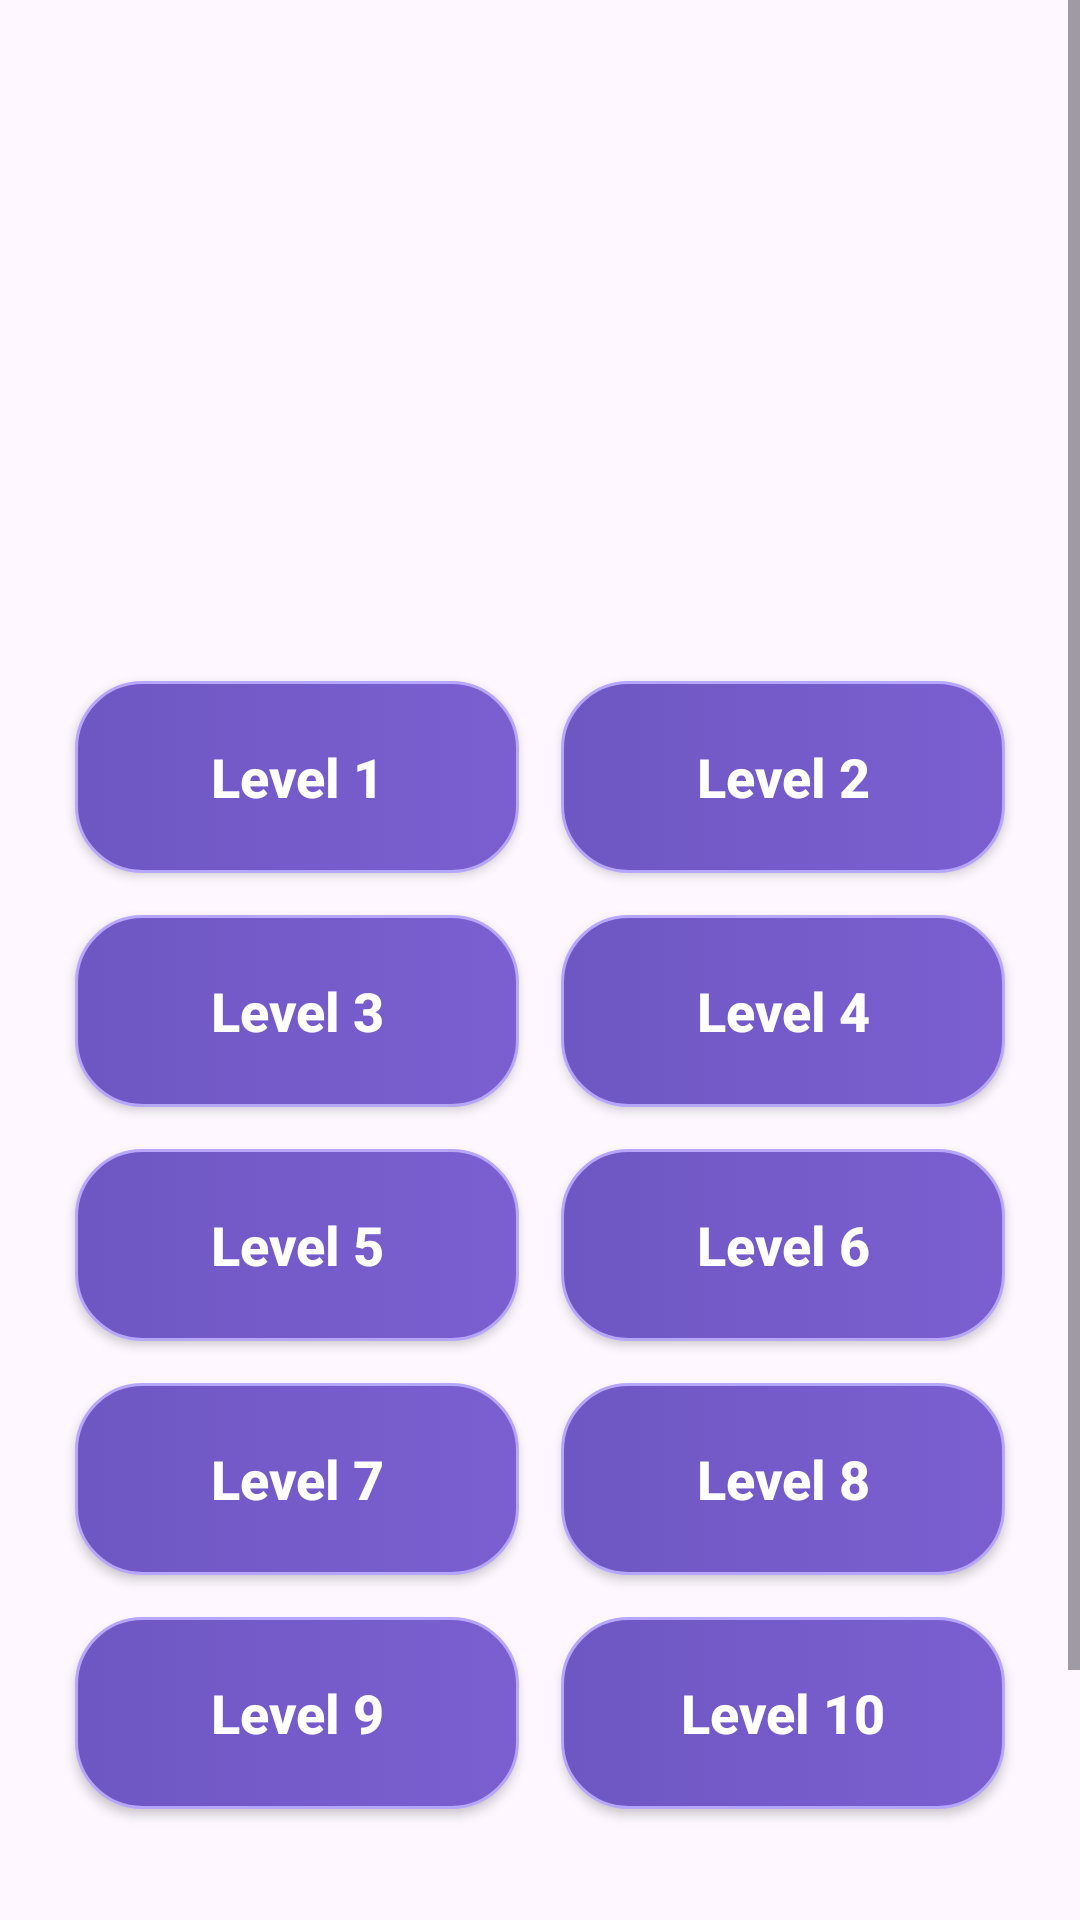

Write the Android layout XML for this screen, with the resource values it uses.
<!-- AndroidManifest.xml: application theme Theme.Tapomaly -->
<!-- res/layout/activity_level_select.xml -->
<?xml version="1.0" encoding="utf-8"?>
<ScrollView xmlns:android="http://schemas.android.com/apk/res/android"
    android:layout_width="match_parent"
    android:layout_height="match_parent"
    android:background="@drawable/level_select_bg"
    android:fillViewport="true">

    <LinearLayout
        android:layout_width="match_parent"
        android:layout_height="wrap_content"
        android:orientation="vertical"
        android:paddingStart="18dp"
        android:paddingEnd="18dp"
        android:paddingTop="220dp"
        android:paddingBottom="28dp">

        <GridLayout
            android:layout_width="match_parent"
            android:layout_height="wrap_content"
            android:columnCount="2"
            android:alignmentMode="alignMargins"
            android:useDefaultMargins="false">

            <Button
                android:id="@+id/btnLevel1"
                android:layout_width="0dp"
                android:layout_height="64dp"
                android:layout_columnWeight="1"
                android:layout_margin="7dp"
                android:background="@drawable/level_button_space"
                android:text="Level 1"
                android:textAllCaps="false"
                android:textColor="#FFFFFF"
                android:textSize="18sp"
                android:textStyle="bold"
                android:backgroundTint="@null" />

            <Button
                android:id="@+id/btnLevel2"
                android:layout_width="0dp"
                android:layout_height="64dp"
                android:layout_columnWeight="1"
                android:layout_margin="7dp"
                android:background="@drawable/level_button_space"
                android:text="Level 2"
                android:textAllCaps="false"
                android:textColor="#FFFFFF"
                android:textSize="18sp"
                android:textStyle="bold"
                android:backgroundTint="@null" />

            <Button
                android:id="@+id/btnLevel3"
                android:layout_width="0dp"
                android:layout_height="64dp"
                android:layout_columnWeight="1"
                android:layout_margin="7dp"
                android:background="@drawable/level_button_space"
                android:text="Level 3"
                android:textAllCaps="false"
                android:textColor="#FFFFFF"
                android:textSize="18sp"
                android:textStyle="bold"
                android:backgroundTint="@null" />

            <Button
                android:id="@+id/btnLevel4"
                android:layout_width="0dp"
                android:layout_height="64dp"
                android:layout_columnWeight="1"
                android:layout_margin="7dp"
                android:background="@drawable/level_button_space"
                android:text="Level 4"
                android:textAllCaps="false"
                android:textColor="#FFFFFF"
                android:textSize="18sp"
                android:textStyle="bold"
                android:backgroundTint="@null" />

            <Button
                android:id="@+id/btnLevel5"
                android:layout_width="0dp"
                android:layout_height="64dp"
                android:layout_columnWeight="1"
                android:layout_margin="7dp"
                android:background="@drawable/level_button_space"
                android:text="Level 5"
                android:textAllCaps="false"
                android:textColor="#FFFFFF"
                android:textSize="18sp"
                android:textStyle="bold"
                android:backgroundTint="@null" />

            <Button
                android:id="@+id/btnLevel6"
                android:layout_width="0dp"
                android:layout_height="64dp"
                android:layout_columnWeight="1"
                android:layout_margin="7dp"
                android:background="@drawable/level_button_space"
                android:text="Level 6"
                android:textAllCaps="false"
                android:textColor="#FFFFFF"
                android:textSize="18sp"
                android:textStyle="bold"
                android:backgroundTint="@null" />

            <Button
                android:id="@+id/btnLevel7"
                android:layout_width="0dp"
                android:layout_height="64dp"
                android:layout_columnWeight="1"
                android:layout_margin="7dp"
                android:background="@drawable/level_button_space"
                android:text="Level 7"
                android:textAllCaps="false"
                android:textColor="#FFFFFF"
                android:textSize="18sp"
                android:textStyle="bold"
                android:backgroundTint="@null" />

            <Button
                android:id="@+id/btnLevel8"
                android:layout_width="0dp"
                android:layout_height="64dp"
                android:layout_columnWeight="1"
                android:layout_margin="7dp"
                android:background="@drawable/level_button_space"
                android:text="Level 8"
                android:textAllCaps="false"
                android:textColor="#FFFFFF"
                android:textSize="18sp"
                android:textStyle="bold"
                android:backgroundTint="@null" />

            <Button
                android:id="@+id/btnLevel9"
                android:layout_width="0dp"
                android:layout_height="64dp"
                android:layout_columnWeight="1"
                android:layout_margin="7dp"
                android:background="@drawable/level_button_space"
                android:text="Level 9"
                android:textAllCaps="false"
                android:textColor="#FFFFFF"
                android:textSize="18sp"
                android:textStyle="bold"
                android:backgroundTint="@null" />

            <Button
                android:id="@+id/btnLevel10"
                android:layout_width="0dp"
                android:layout_height="64dp"
                android:layout_columnWeight="1"
                android:layout_margin="7dp"
                android:background="@drawable/level_button_space"
                android:text="Level 10"
                android:textAllCaps="false"
                android:textColor="#FFFFFF"
                android:textSize="18sp"
                android:textStyle="bold"
                android:backgroundTint="@null" />

        </GridLayout>

        <ImageButton
            android:id="@+id/btnBackMenu"
            android:layout_width="match_parent"
            android:layout_height="72dp"
            android:layout_marginTop="26dp"
            android:background="@android:color/transparent"
            android:contentDescription="Back to Menu"
            android:padding="0dp"
            android:scaleType="fitXY"
            android:src="@drawable/back_to_menu_button" />

    </LinearLayout>

</ScrollView>
<!-- resources referenced by this layout -->
<resources>
  <!-- drawable level_button_space (drawable) -->
  <?xml version="1.0" encoding="utf-8"?>
  
  <selector xmlns:android="http://schemas.android.com/apk/res/android">
  
      <item android:state_enabled="false">
          <shape>
              <gradient
                  android:startColor="#2A3254"
                  android:endColor="#1A2038"
                  android:angle="0" />
              <corners android:radius="22dp" />
              <stroke
                  android:width="1dp"
                  android:color="#4C5C8A" />
          </shape>
      </item>
  
      <item android:state_pressed="true">
          <shape>
              <gradient
                  android:startColor="#5E6EFF"
                  android:endColor="#8F48FF"
                  android:angle="0" />
              <corners android:radius="22dp" />
              <stroke
                  android:width="2dp"
                  android:color="#C6D0FF" />
          </shape>
      </item>
  
      <item>
          <shape>
              <gradient
                  android:startColor="#6E57C2"
                  android:endColor="#7B5FD1"
                  android:angle="0" />
              <corners android:radius="22dp" />
              <stroke
                  android:width="1dp"
                  android:color="#B7A6FF" />
          </shape>
      </item>
  
  </selector>
  <style name="Theme.Tapomaly" parent="Base.Theme.Tapomaly" />
  <style name="Base.Theme.Tapomaly" parent="Theme.Material3.DayNight.NoActionBar">
          <item name="android:windowLayoutInDisplayCutoutMode" tools:targetApi="27">shortEdges</item>
      </style>
</resources>
